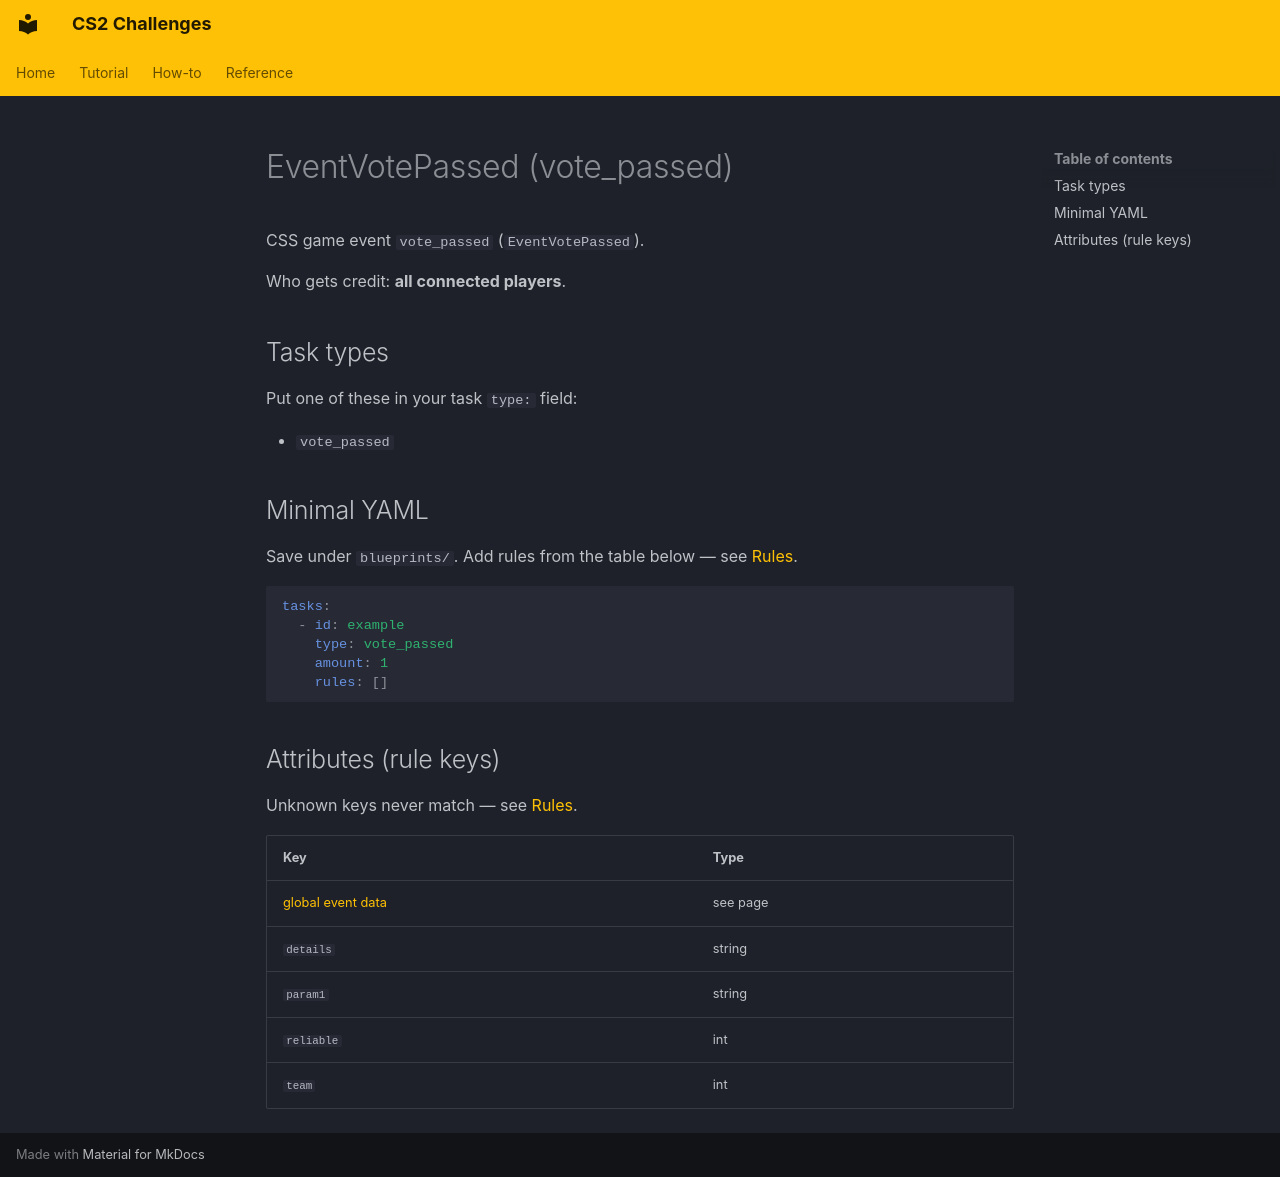

repository: Kandru/cs2-challenges · page: reference/events/EventVotePassed/index.html · generator: mkdocs

# EventVotePassed (vote_passed)

CSS game event `vote_passed` (`EventVotePassed`).

Who gets credit: **all connected players**.

## Task types

Put one of these in your task `type:` field:

- `vote_passed`

## Minimal YAML

Save under `blueprints/`. Add rules from the table below — see [Rules](../rules.md).

```yaml
tasks:
  - id: example
    type: vote_passed
    amount: 1
    rules: []
```

## Attributes (rule keys)

Unknown keys never match — see [Rules](../rules.md).

| Key | Type |
|-----|------|
| [global event data](../../rules/GlobalEventData.md) | see page |
| `details` | string |
| `param1` | string |
| `reliable` | int |
| `team` | int |
